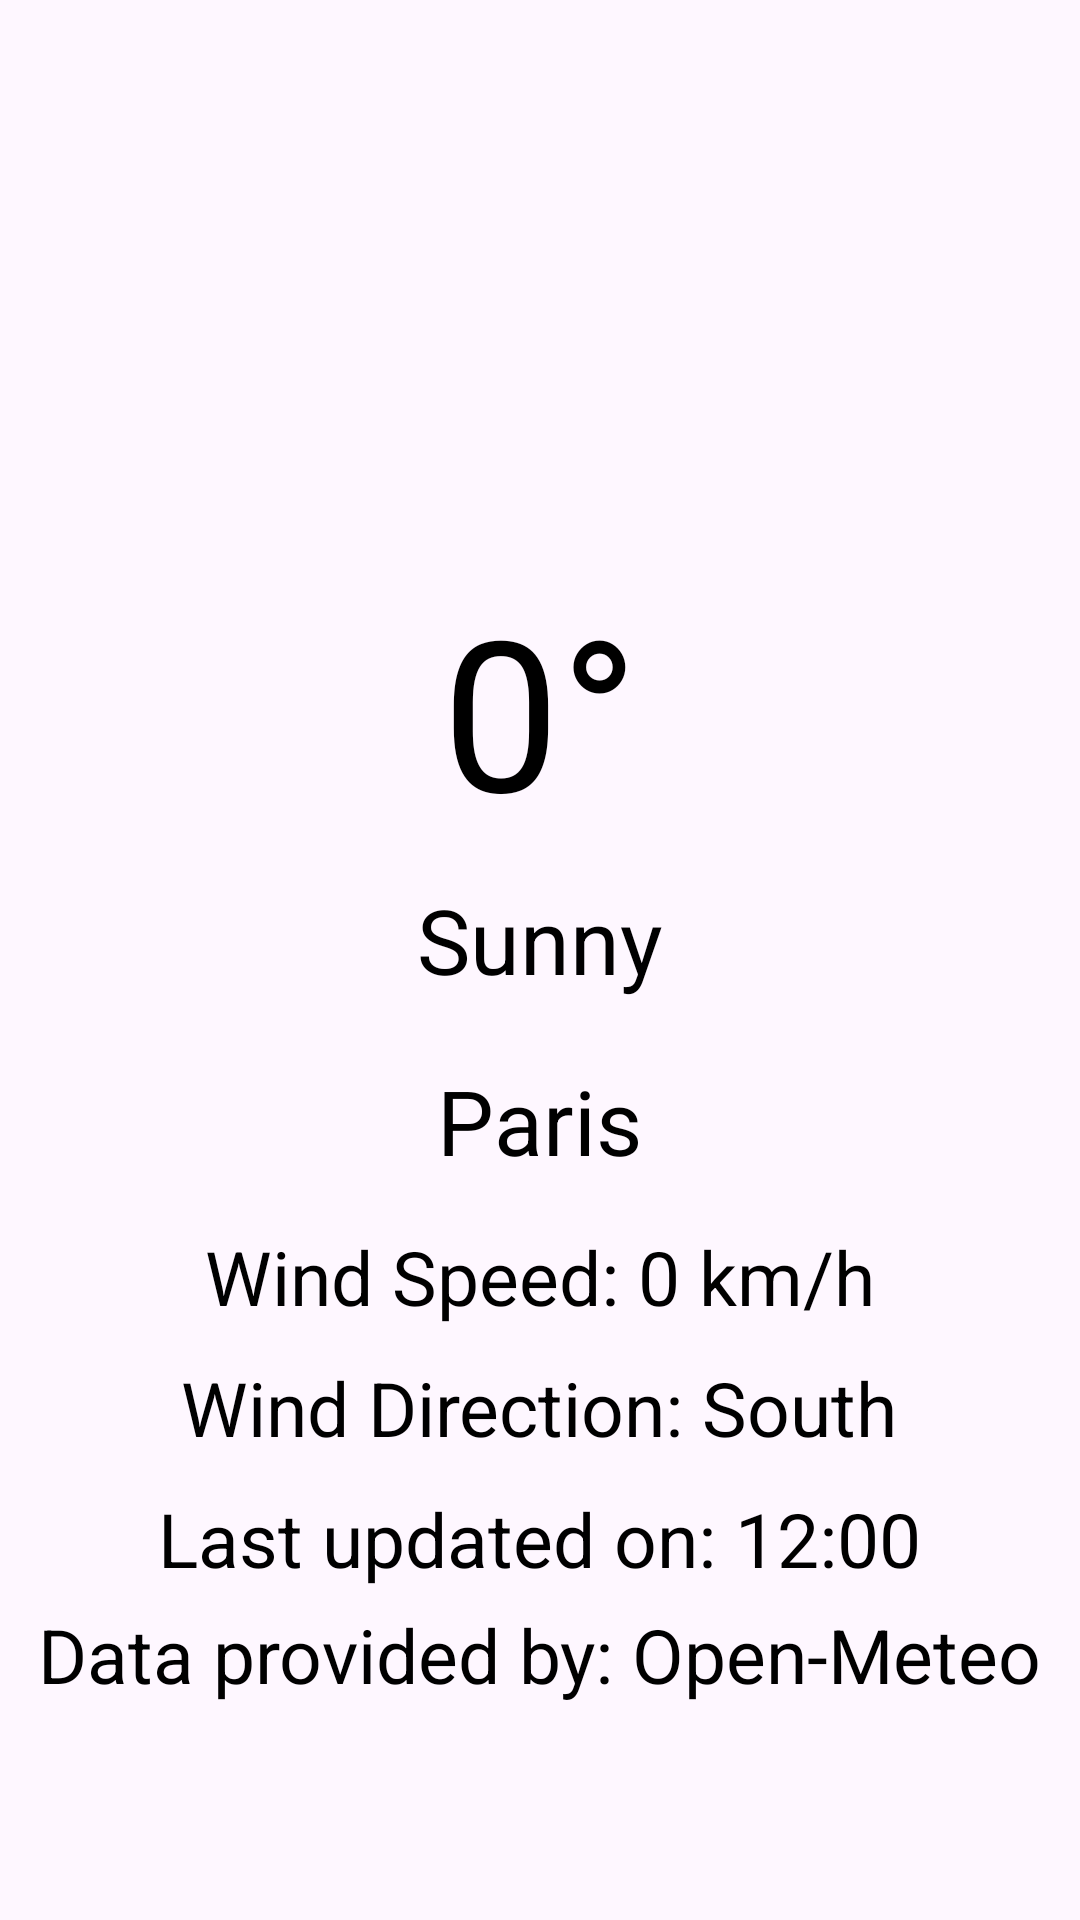

Produce the Android XML layout that renders to this screen, including the resource entries it uses.
<!-- AndroidManifest.xml: application theme Theme.WeatherApp -->
<!-- res/layout/activity_city_weather.xml -->
<?xml version="1.0" encoding="utf-8"?>
<androidx.constraintlayout.widget.ConstraintLayout xmlns:android="http://schemas.android.com/apk/res/android"
    xmlns:app="http://schemas.android.com/apk/res-auto"
    xmlns:tools="http://schemas.android.com/tools"
    android:layout_width="match_parent"
    android:layout_height="match_parent"
    tools:context=".CityWeatherActivity">

    <ScrollView
        android:layout_width="match_parent"
        android:layout_height="match_parent">
        <LinearLayout
            android:layout_width="match_parent"
            android:layout_height="match_parent"
            android:orientation="vertical">

            <ImageButton
                android:id="@+id/back_button"
                android:layout_width="50dp"
                android:layout_height="50dp"
                android:layout_margin="10dp"
                android:background="@android:color/transparent"
                android:contentDescription="@string/add_button_description"
                android:src="@drawable/baseline_arrow_back" />

            <ImageView
                android:id="@+id/city_weather_icon"
                android:layout_width="100dp"
                android:layout_height="100dp"
                android:layout_gravity="center"
                android:layout_margin="10dp"

                android:src="@drawable/baseline_sunny" />

            <TextView
                android:id="@+id/city_weather_degrees"
                android:layout_width="wrap_content"
                android:layout_height="wrap_content"
                android:textSize="70sp"
                android:text="0°"
                android:textColor="@color/black"
                android:layout_gravity="center"/>

            <TextView
                android:id="@+id/city_weather_type"
                android:layout_width="wrap_content"
                android:layout_height="wrap_content"
                android:text="Sunny"
                android:layout_gravity="center"
                android:layout_margin="10dp"
                android:textSize="30sp"
                android:textColor="@color/black" />

            <TextView
                android:id="@+id/city_name"
                android:layout_width="wrap_content"
                android:layout_height="wrap_content"
                android:text="Paris"
                android:layout_gravity="center"
                android:layout_margin="10dp"
                android:textSize="30sp"
                android:textColor="@color/black" />

            <TextView
                android:id="@+id/city_weather_wind_speed"
                android:layout_width="wrap_content"
                android:layout_height="wrap_content"
                android:text="Wind Speed: 0 km/h"
                android:layout_margin="5dp"
                android:textColor="@color/black"
                android:layout_gravity="center"
                android:textSize="25sp"
                />

            <TextView
                android:id="@+id/city_weather_wind_direction"
                android:layout_width="wrap_content"
                android:layout_height="wrap_content"
                android:layout_margin="5dp"
                android:text="Wind Direction: South"
                android:textColor="@color/black"
                android:layout_gravity="center"
                android:textSize="25sp"/>

            <TextView
                android:id="@+id/city_weather_last_update"
                android:layout_width="wrap_content"
                android:layout_height="wrap_content"
                android:layout_margin="5dp"
                android:text="Last updated on: 12:00"
                android:textColor="@color/black"
                android:layout_gravity="center"
                android:textSize="25sp"/>

            <TextView
                android:id="@+id/data_provided"
                android:layout_width="wrap_content"
                android:layout_height="wrap_content"
                android:text="Data provided by: Open-Meteo"
                android:textColor="@color/black"
                android:layout_gravity="center"
                android:textSize="25sp"/>


        </LinearLayout>

    </ScrollView>


</androidx.constraintlayout.widget.ConstraintLayout>
<!-- resources referenced by this layout -->
<resources>
  <string name="add_button_description">Add a city that you wish to track weather on</string>
  <style name="Theme.WeatherApp" parent="Base.Theme.WeatherApp" />
  <style name="Base.Theme.WeatherApp" parent="Theme.Material3.DayNight.NoActionBar">
          
          
          <item name="windowActionBar">false</item>
          <item name="windowNoTitle">true</item>
          <item name="android:statusBarColor">@android:color/transparent</item>
      </style>
  <!-- not gathered from this repository: default colours our renderer supplied (Android Studio template values) -->
  <color name="black">#FF000000</color>
</resources>
